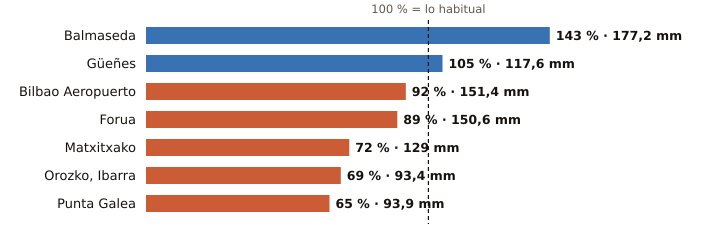

Values plotted in this chart, from the file beside it:
estacion, provincia, indicativo, mm_otono, referencia_mm, pct, periodo_referencia, hasta, hora
Balmaseda, Bizkaia, 1078C, 177.2, 123.8, 143, 2009-2025, 2026-10-25, 9
Güeñes, Bizkaia, 1078I, 117.6, 111.8, 105, 1997-2025, 2026-10-25, 10
Bilbao Aeropuerto, Bizkaia, 1082, 151.4, 165.2, 92, 1991-2020, 2026-10-25, 10
Forua, Bizkaia, 1056K, 150.6, 168.3, 89, 2009-2025, 2026-10-25, 10
Matxitxako, Bizkaia, 1057B, 129.0, 180.1, 72, 1991-2020, 2026-10-25, 10
Orozko, Ibarra, Bizkaia, 1064L, 93.4, 134.4, 69, 2010-2025, 2026-10-25, 10
Punta Galea, Bizkaia, 1059X, 93.9, 144.2, 65, 2005-2025, 2026-10-25, 10
